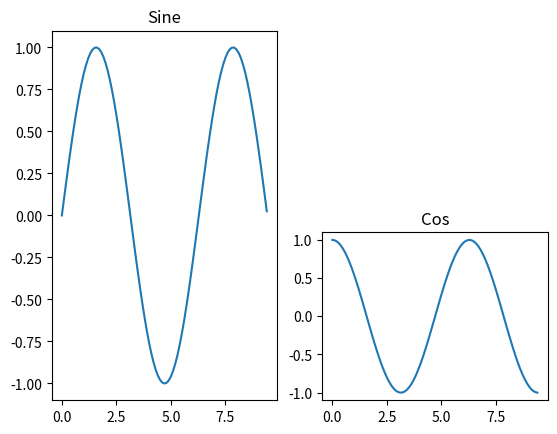

This chart was generated by the following Python code:
# -*- coding: utf-8 -*-
"""
-------------------------------------------------
   File Name：     demo
   Description :
   Author :       qzhd
   Date：          2017/10/10
-------------------------------------------------
   Change Activity:
                   2017/10/10:
-------------------------------------------------
"""
__author__ = 'qzhd'

import numpy as np
import matplotlib.pyplot as plt

x = np.arange(0,3 * np.pi, 0.1)
y_sin = np.sin(x)
y_cos = np.cos(x)

plt.subplot(2,2,4)
plt.plot(x,y_cos)
plt.title('Cos')

plt.subplot(1,2,1)
plt.plot(x,y_sin)
plt.title('Sine')



plt.show()

